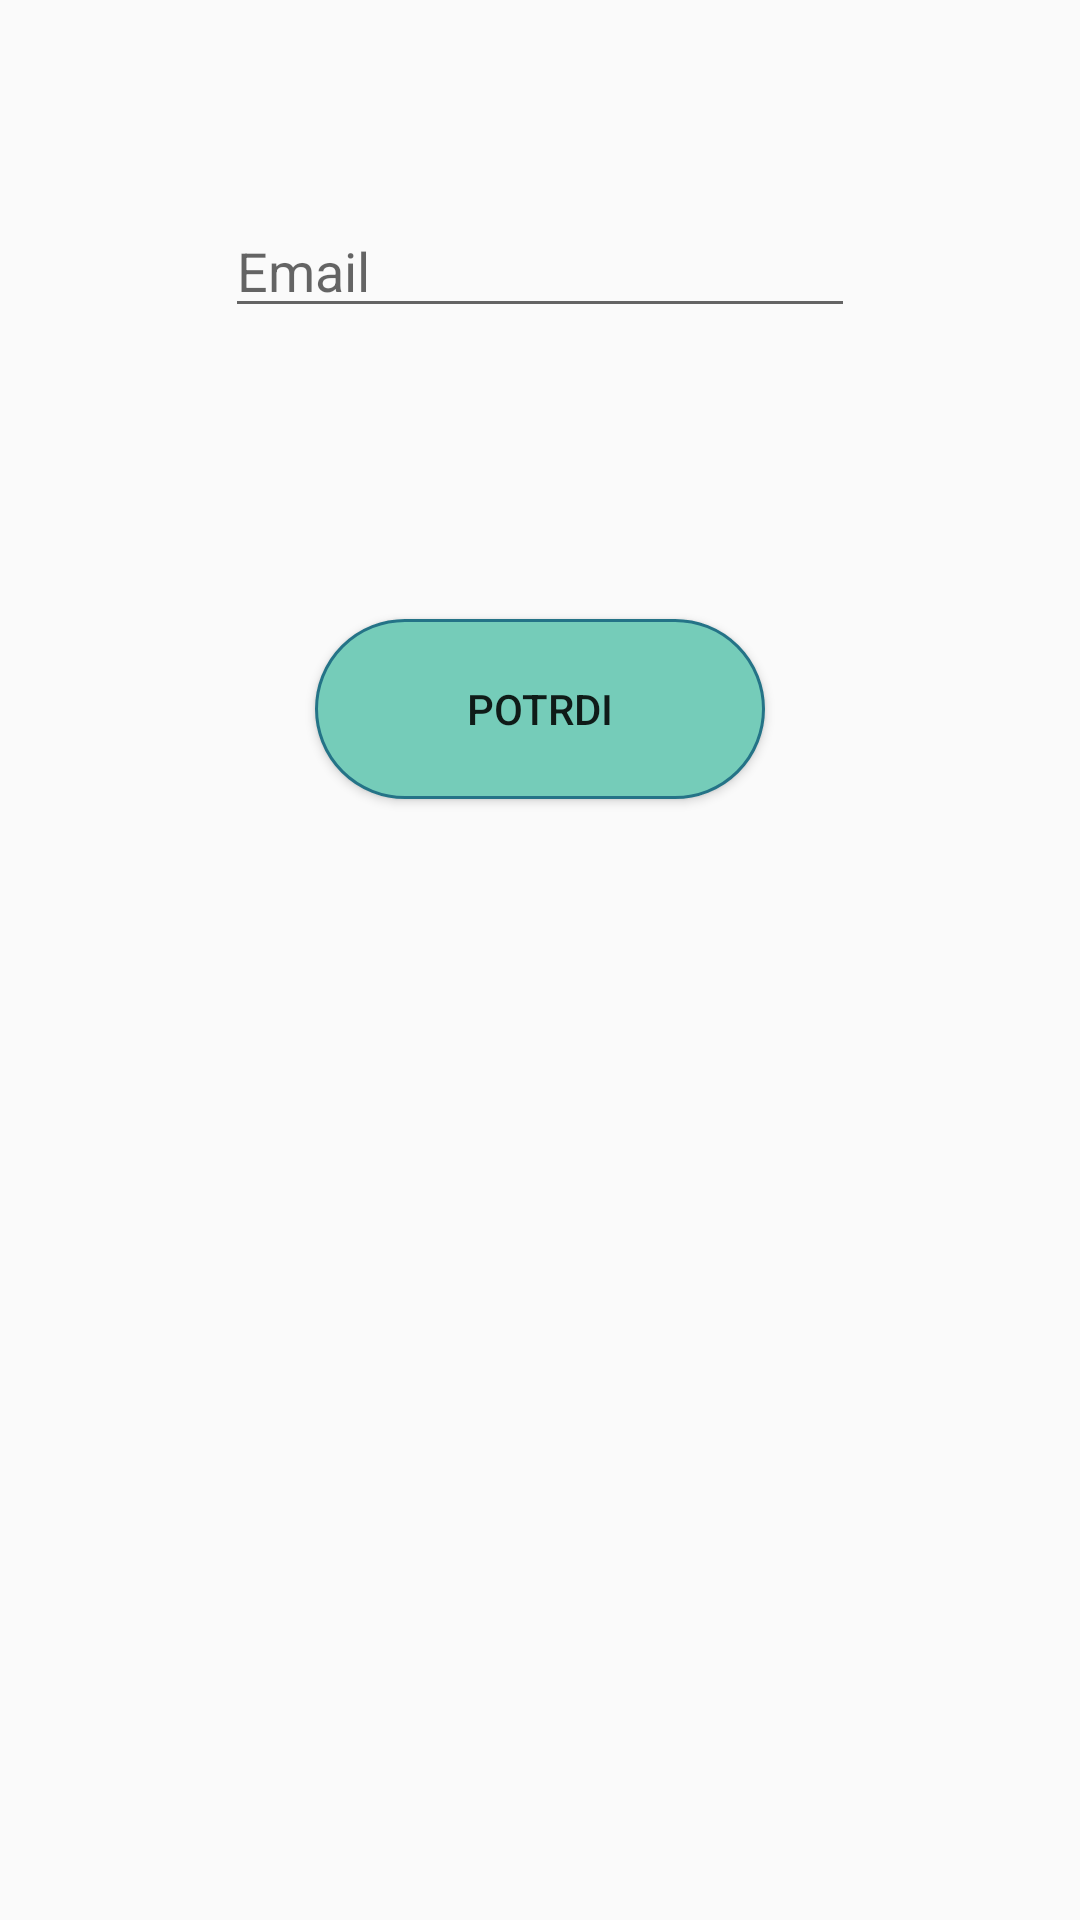

The Android layout XML behind this screen, and the referenced resources:
<!-- AndroidManifest.xml: application theme AppTheme -->
<!-- res/layout/activity_forgot_password.xml -->
<?xml version="1.0" encoding="utf-8"?>
<android.support.constraint.ConstraintLayout xmlns:android="http://schemas.android.com/apk/res/android"
    xmlns:app="http://schemas.android.com/apk/res-auto"
    xmlns:tools="http://schemas.android.com/tools"
    android:layout_width="match_parent"
    android:layout_height="match_parent"
    tools:context="View.Activitys.ForgotPassword"
    tools:layout_editor_absoluteY="81dp">

    <EditText
        android:id="@+id/et_emailFP"
        android:layout_width="wrap_content"
        android:layout_height="wrap_content"
        android:layout_marginTop="28dp"
        android:ems="10"
        android:hint="Email"
        android:inputType="textPersonName"
        app:layout_constraintStart_toStartOf="@+id/et_token"
        app:layout_constraintTop_toTopOf="@+id/et_token" />

    <EditText
        android:id="@+id/et_token"
        android:layout_width="wrap_content"
        android:layout_height="wrap_content"
        android:layout_marginTop="40dp"
        android:ems="10"
        android:hint="Token"
        android:inputType="textPersonName"
        android:visibility="invisible"
        app:layout_constraintEnd_toEndOf="parent"
        app:layout_constraintStart_toStartOf="parent"
        app:layout_constraintTop_toTopOf="parent" />

    <EditText
        android:id="@+id/et_newPassword"
        android:layout_width="wrap_content"
        android:layout_height="wrap_content"
        android:layout_marginTop="10dp"
        android:ems="10"
        android:hint="Novo geslo"
        android:inputType="textPersonName"
        android:visibility="invisible"
        app:layout_constraintStart_toStartOf="@+id/et_emailFP"
        app:layout_constraintTop_toBottomOf="@+id/et_token" />

    <Button
        android:id="@+id/btn_newPassword"
        android:layout_width="wrap_content"
        android:layout_height="wrap_content"
        android:text="POTRDI"
        android:background="@drawable/all_buttons"
        app:layout_constraintBottom_toBottomOf="parent"
        app:layout_constraintEnd_toEndOf="parent"
        app:layout_constraintStart_toStartOf="parent"
        app:layout_constraintTop_toTopOf="parent"
        app:layout_constraintVertical_bias="0.356" />


</android.support.constraint.ConstraintLayout>
<!-- resources referenced by this layout -->
<resources>
  <!-- drawable all_buttons (drawable) -->
  <?xml version="1.0" encoding="utf-8"?>
  <shape xmlns:android="http://schemas.android.com/apk/res/android" android:shape="rectangle" >
      <corners
          android:radius="40dp"
          />
      <solid
          android:color="@color/colorAccent"
          />
      <padding
          android:left="0dp"
          android:top="0dp"
          android:right="0dp"
          android:bottom="0dp"
          />
      <size
          android:width="150dp"
          android:height="60dp"
          />
      <stroke
          android:width="1dp"
          android:color="#247387"
          />
  </shape>
  <style name="AppTheme" parent="Theme.AppCompat.Light">
          
          <item name="colorPrimary">@color/colorPrimary</item>
          <item name="colorPrimaryDark">@color/colorPrimaryDark</item>
          <item name="colorAccent">@color/colorAccent</item>
      </style>
  <color name="colorAccent">#75ccb9</color>
  <color name="colorPrimary">#a7ffeb</color>
  <color name="colorPrimaryDark">#75ccb9</color>
</resources>
